Labelled photos from "split_data", an image-classification folder in joshieyu/CVProject. The possible labels are: acoustic, bass, electric, lead, pad.

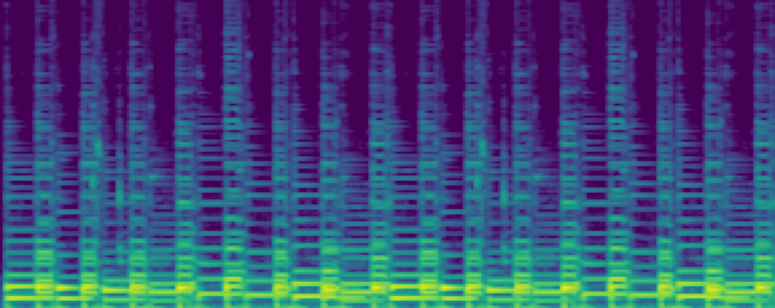
Label: acoustic

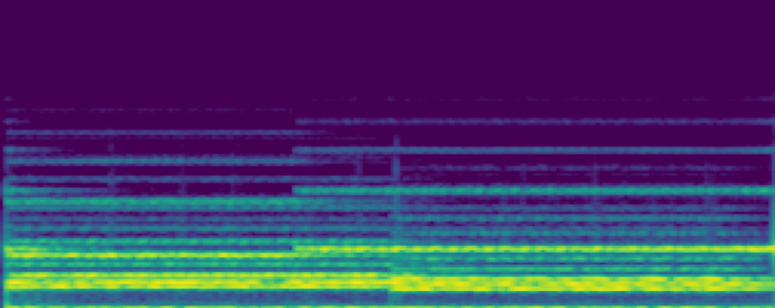
Label: pad

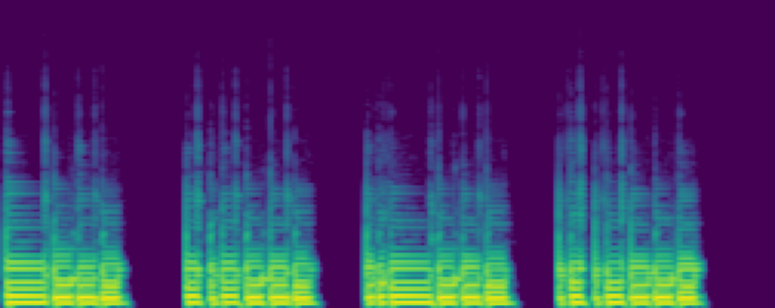
Label: bass

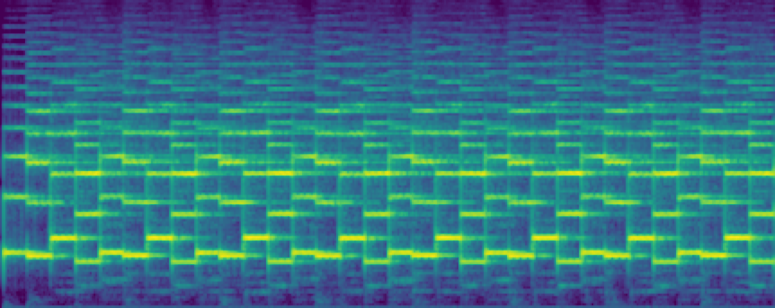
Label: lead

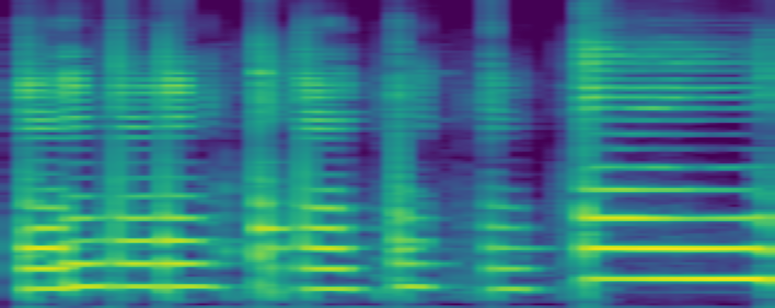
Label: electric

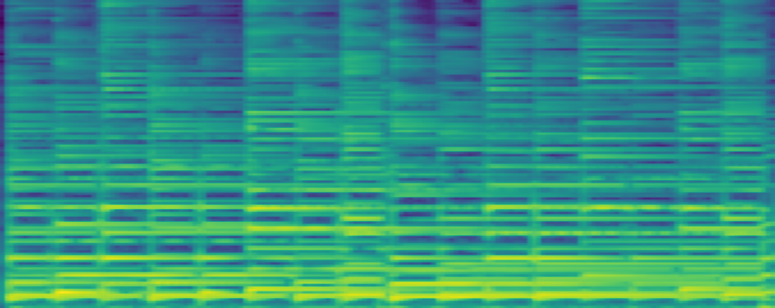
Label: acoustic
